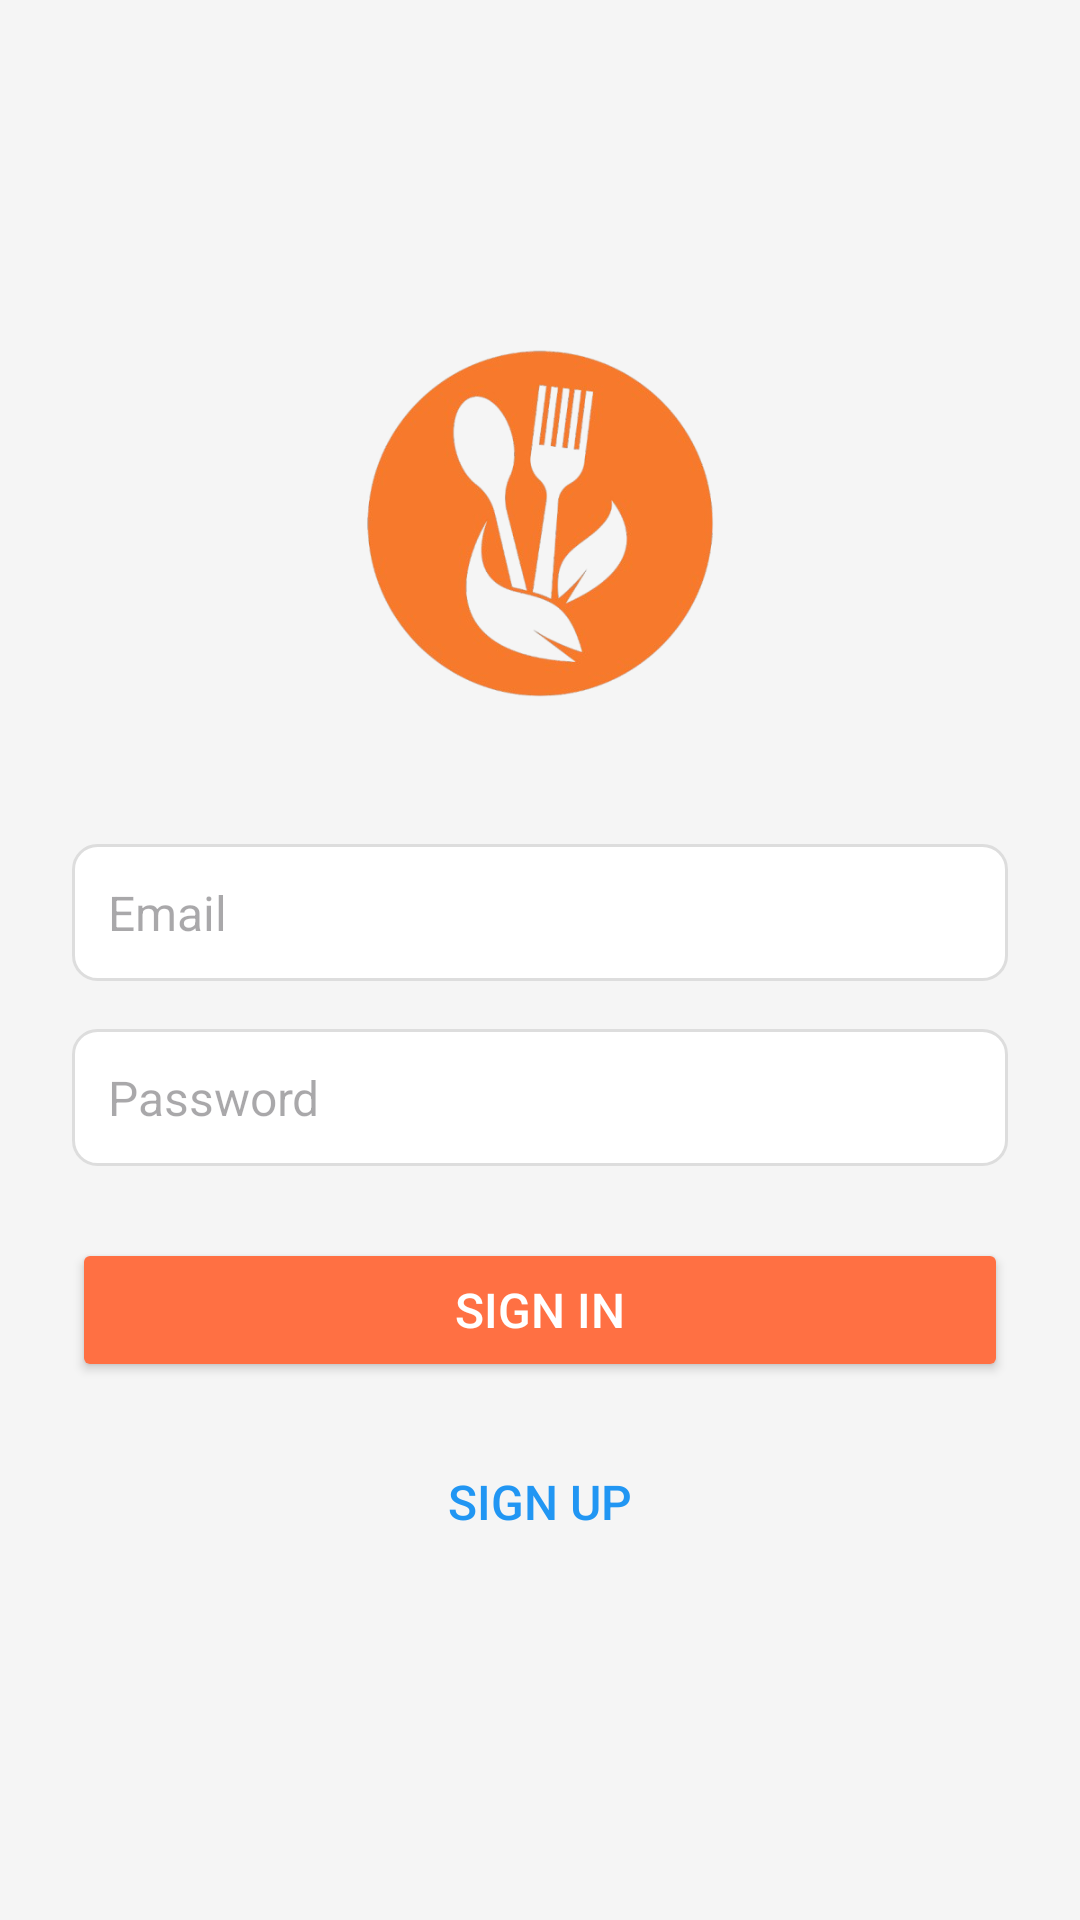

Layout XML and referenced resources for this Android screen:
<!-- AndroidManifest.xml: application theme Theme.RecipeApp__3 -->
<!-- res/layout/activity_sign_in.xml -->
<?xml version="1.0" encoding="utf-8"?>

<LinearLayout xmlns:android="http://schemas.android.com/apk/res/android"
    android:layout_width="match_parent"
    android:layout_height="match_parent"
    android:orientation="vertical"
    android:padding="24dp"
    android:gravity="center"
    android:background="#f5f5f5">

    
    <ImageView
        android:id="@+id/appLogo"
        android:layout_width="150dp"
        android:layout_height="150dp"
        android:layout_marginBottom="32dp"
        android:src="@drawable/ic_app_logo" />

    
    <EditText
        android:id="@+id/inputEmail"
        android:layout_width="match_parent"
        android:layout_height="wrap_content"
        android:layout_marginBottom="16dp"
        android:hint="Email"
        android:textColor="#333"
        android:background="@drawable/rounded_input"
        android:padding="12dp"
        android:inputType="textEmailAddress"
        android:textSize="16sp" />

    
    <EditText
        android:id="@+id/inputPassword"
        android:layout_width="match_parent"
        android:layout_height="wrap_content"
        android:layout_marginBottom="24dp"
        android:hint="Password"
        android:textColor="#333"
        android:background="@drawable/rounded_input"
        android:padding="12dp"
        android:inputType="textPassword"
        android:textSize="16sp" />

    
    <Button
        android:id="@+id/signInButton"
        android:layout_width="match_parent"
        android:layout_height="wrap_content"
        android:text="Sign In"
        android:textColor="#fff"
        android:textSize="16sp"
        android:backgroundTint="#FF7043"
        android:layout_marginBottom="16dp" />

    
    <Button
        android:id="@+id/signUpButton"
        android:layout_width="match_parent"
        android:layout_height="wrap_content"
        android:text="Sign Up"
        android:textColor="#2196F3"
        android:textSize="16sp"
        android:background="?android:attr/selectableItemBackground"
        android:layout_marginBottom="16dp" />


</LinearLayout>
<!-- resources referenced by this layout -->
<resources>
  <!-- drawable ic_app_logo: png bitmap (drawable, 104838 bytes) -->
  <!-- drawable rounded_input (drawable) -->
  <?xml version="1.0" encoding="utf-8"?>
  
  <shape xmlns:android="http://schemas.android.com/apk/res/android">
      <solid android:color="#FFFFFF"/>
      <corners android:radius="8dp"/>
      <stroke android:color="#DDDDDD" android:width="1dp"/>
  </shape>
  <style name="Theme.RecipeApp__3" parent="Base.Theme.RecipeApp__3" />
  <style name="Base.Theme.RecipeApp__3" parent="Theme.Material3.DayNight.NoActionBar">
          
          
      </style>
</resources>
